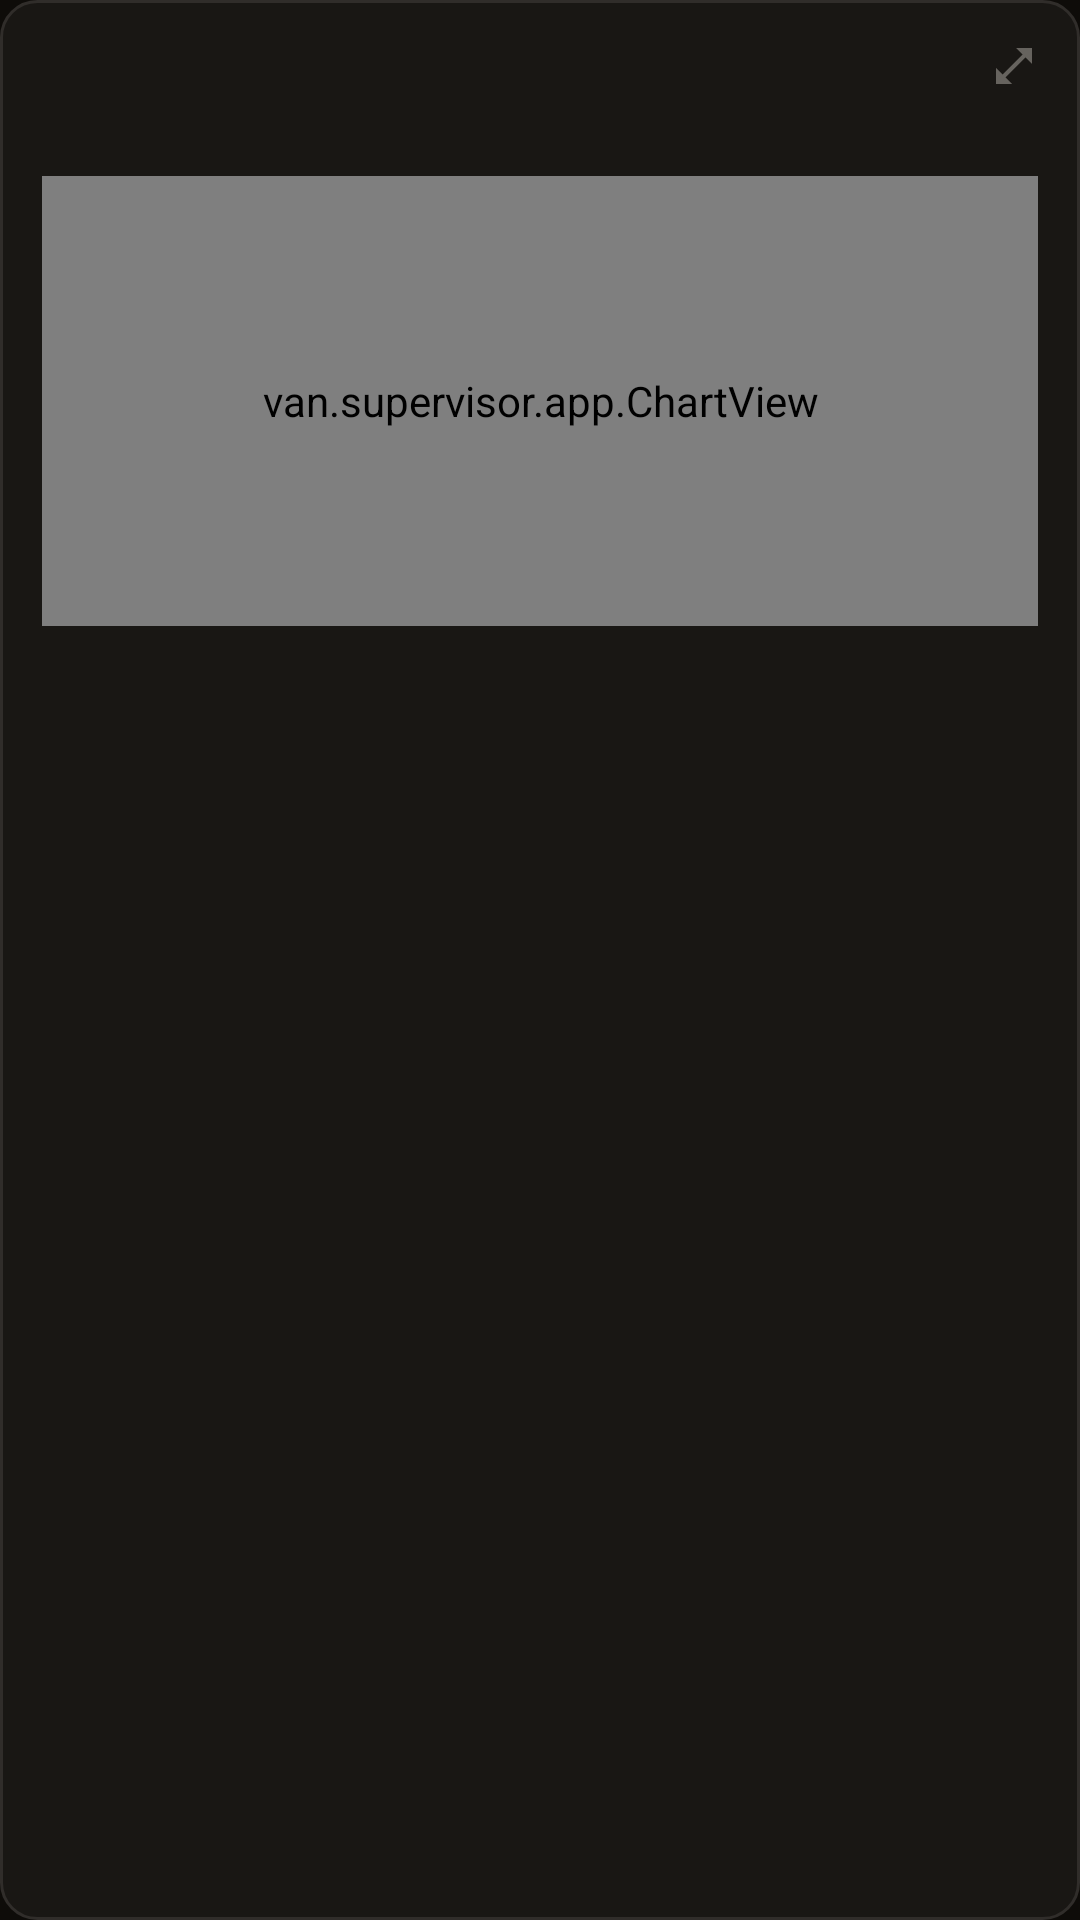

Reconstruct the res/layout file that produces this screen, plus the resources it refers to.
<!-- AndroidManifest.xml: application theme Theme.Van -->
<!-- res/layout/card_chart.xml -->
<?xml version="1.0" encoding="utf-8"?>
<LinearLayout xmlns:android="http://schemas.android.com/apk/res/android"
    xmlns:app="http://schemas.android.com/apk/res-auto"
    android:layout_width="match_parent"
    android:layout_height="wrap_content"
    android:layout_marginTop="12dp"
    android:background="@drawable/card_bg"
    android:clickable="true"
    android:focusable="true"
    android:foreground="?attr/selectableItemBackground"
    android:orientation="vertical"
    android:paddingHorizontal="14dp"
    android:paddingVertical="12dp">

    <LinearLayout
        android:layout_width="match_parent"
        android:layout_height="wrap_content"
        android:gravity="center_vertical"
        android:orientation="horizontal">

        <TextView
            android:id="@+id/c_title"
            android:layout_width="0dp"
            android:layout_height="wrap_content"
            android:layout_weight="1"
            android:textColor="@color/fg"
            android:textSize="15sp" />

        <ImageView
            android:layout_width="16dp"
            android:layout_height="16dp"
            android:layout_marginStart="8dp"
            android:importantForAccessibility="no"
            android:src="@drawable/ic_open_full"
            app:tint="@color/dim" />
    </LinearLayout>

    <TextView
        android:id="@+id/c_read"
        android:layout_width="match_parent"
        android:layout_height="wrap_content"
        android:layout_marginTop="2dp"
        android:textColor="@color/muted"
        android:textSize="12sp" />

    <van.supervisor.app.ChartView
        android:id="@+id/c_chart"
        android:layout_width="match_parent"
        android:layout_height="150dp"
        android:layout_marginTop="8dp" />
</LinearLayout>
<!-- resources referenced by this layout -->
<resources>
  <color name="dim">#66635E</color>
  <color name="fg">#EEEBE5</color>
  <color name="muted">#95928D</color>
  <!-- drawable card_bg (drawable) -->
  <?xml version="1.0" encoding="utf-8"?>
  <shape xmlns:android="http://schemas.android.com/apk/res/android"
      android:shape="rectangle">
      <solid android:color="@color/card" />
      <stroke
          android:width="1dp"
          android:color="@color/line" />
      <corners android:radius="12dp" />
  </shape>
  <!-- drawable ic_open_full (drawable) -->
  <?xml version="1.0" encoding="utf-8"?>
  <vector xmlns:android="http://schemas.android.com/apk/res/android"
      android:width="24dp"
      android:height="24dp"
      android:viewportWidth="24"
      android:viewportHeight="24">
      <path
          android:fillColor="#FFFFFFFF"
          android:pathData="M21,11V3h-8l3.29,3.29l-10,10L3,13v8h8l-3.29,-3.29l10,-10L21,11z" />
  </vector>
  <style name="Theme.Van" parent="Theme.Material3.Dark.NoActionBar">
          <item name="colorPrimary">@color/warn</item>
          <item name="colorOnPrimary">@color/bg</item>
          <item name="colorSecondary">@color/alt</item>
          <item name="colorError">@color/bad</item>
          <item name="colorSurface">@color/card</item>
          <item name="colorOnSurface">@color/fg</item>
          <item name="colorOnSurfaceVariant">@color/muted</item>
          <item name="colorOutline">@color/line</item>
          <item name="android:colorBackground">@color/bg</item>
          <item name="android:windowBackground">@color/bg</item>
          <item name="android:statusBarColor">@color/bg</item>
          <item name="android:navigationBarColor">@color/bg</item>
          <item name="android:windowLightStatusBar">false</item>
          <item name="android:windowLightNavigationBar">false</item>
      </style>
  <color name="card">#191714</color>
  <color name="line">#302D2A</color>
  <color name="warn">#F0A63C</color>
  <color name="bg">#0E0C09</color>
  <color name="alt">#56ACF0</color>
  <color name="bad">#F75E54</color>
</resources>
